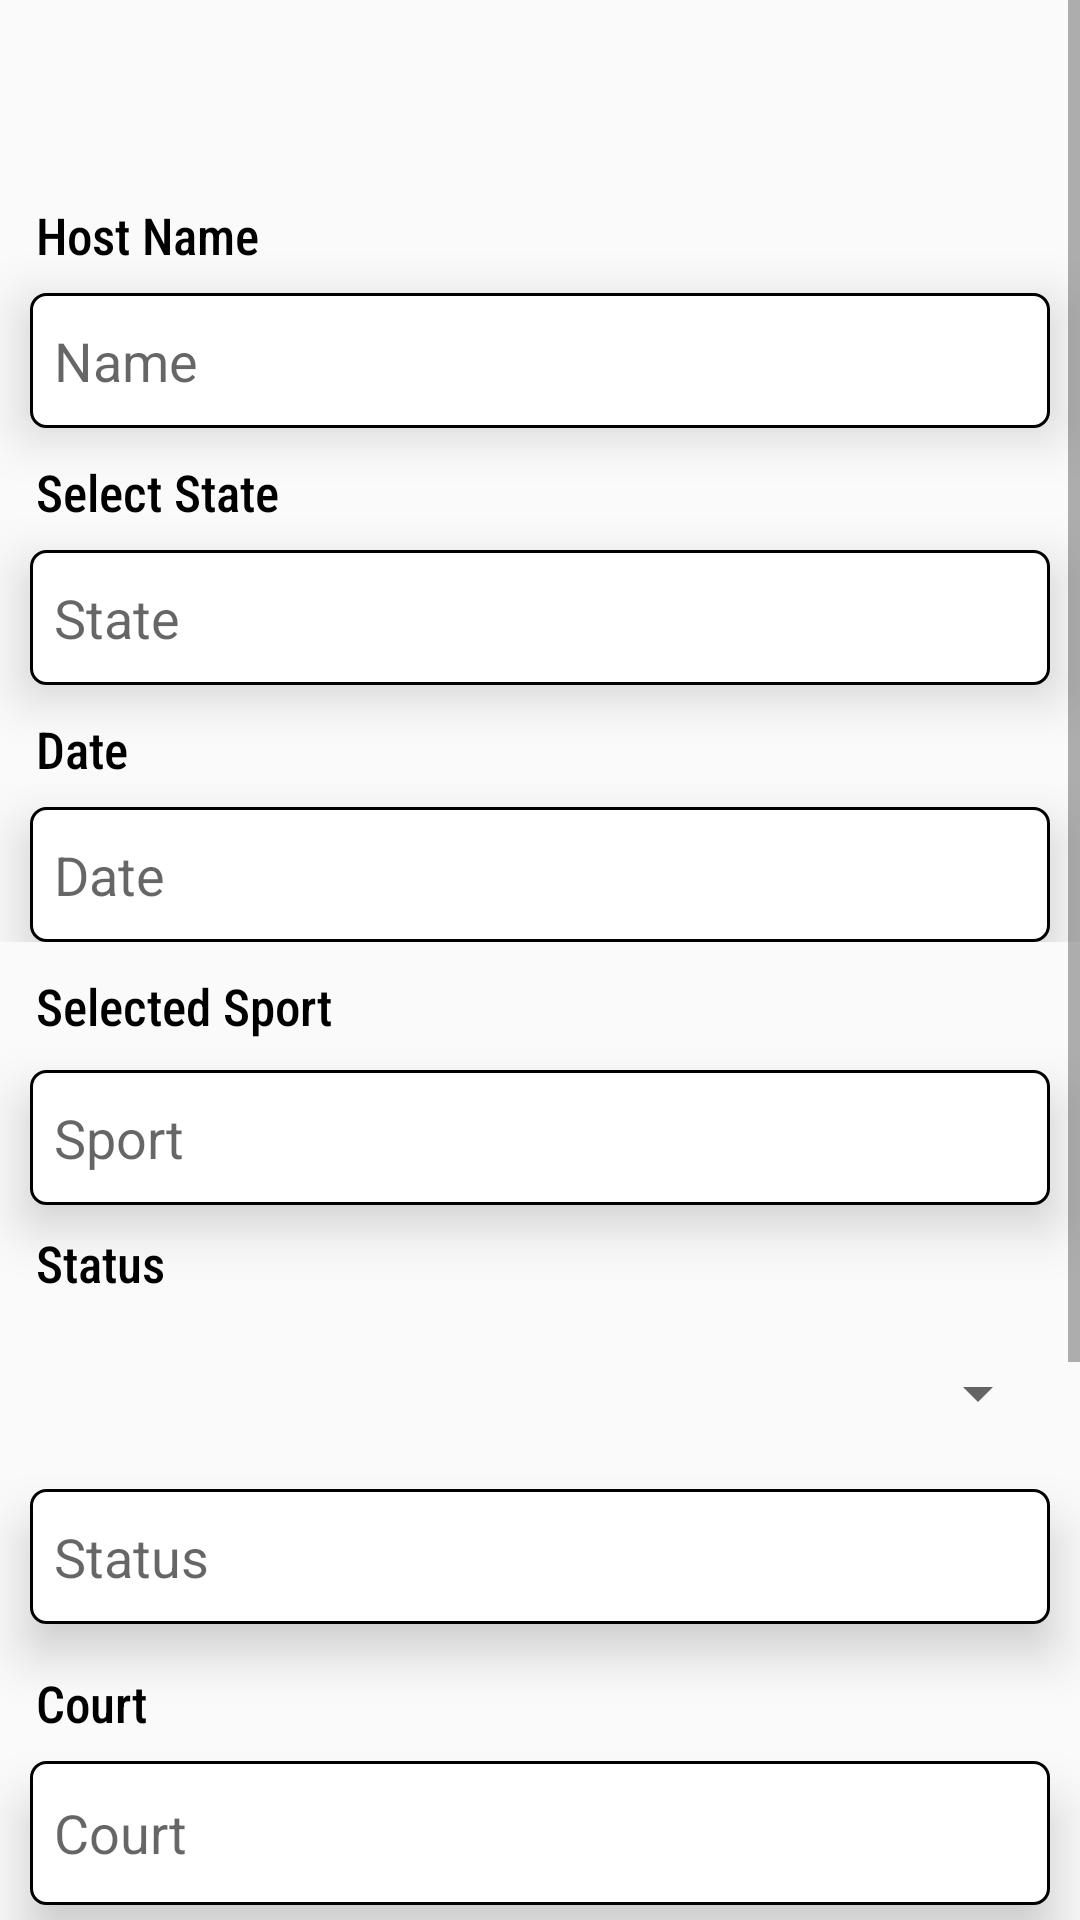

Produce the Android XML layout that renders to this screen, including the resource entries it uses.
<!-- AndroidManifest.xml: application theme Theme.SportCenterV2 -->
<!-- res/layout/activity_user_update_match_details.xml -->
<?xml version="1.0" encoding="utf-8"?>
<LinearLayout
    android:orientation="vertical"
    xmlns:android="http://schemas.android.com/apk/res/android"
    xmlns:app="http://schemas.android.com/apk/res-auto"
    xmlns:tools="http://schemas.android.com/tools"
    android:layout_width="match_parent"
    android:layout_height="match_parent"
    tools:context=".UserUpdateMatchDetailsActivity">

    <ScrollView
        android:layout_width="match_parent"
        android:layout_height="wrap_content">

        <LinearLayout
            android:layout_width="match_parent"
            android:layout_height="wrap_content"
            android:orientation="vertical">

            <ImageView
                android:id="@+id/rbtnDelete"
                android:layout_width="32dp"
                android:layout_height="42dp"
                android:layout_gravity="end"
                android:layout_marginTop="10dp"
                android:layout_marginEnd="15dp"
                android:src="@drawable/ic_baseline_delete_24"/>

            <TextView
                android:layout_width="match_parent"
                android:layout_height="wrap_content"
                android:text="Host Name"
                android:textColor="@color/black"
                android:fontFamily="sans-serif-condensed-medium"
                android:layout_marginStart="12dp"
                android:textSize="17dp"
                android:layout_marginTop="15dp"/>

            <EditText
                android:id="@+id/add_etName"
                android:layout_width="match_parent"
                android:layout_height="45dp"
                android:layout_marginStart="10dp"
                android:textColor="@color/black"
                android:layout_marginEnd="10dp"
                android:background="@drawable/border_box"
                android:layout_marginTop="8dp"
                android:elevation="10dp"
                android:hint="Name"
                android:enabled="false"
                android:paddingStart="8dp"/>

            <TextView
                android:layout_width="match_parent"
                android:layout_height="wrap_content"
                android:text="Select State"
                android:textColor="@color/black"
                android:fontFamily="sans-serif-condensed-medium"
                android:layout_marginStart="12dp"
                android:textSize="17dp"
                android:layout_marginTop="10dp"/>

            <EditText
                android:id="@+id/add_etState"
                android:layout_width="match_parent"
                android:layout_height="45dp"
                android:layout_marginStart="10dp"
                android:layout_marginEnd="10dp"
                android:background="@drawable/border_box"
                android:layout_marginTop="8dp"
                android:textColor="@color/black"
                android:elevation="10dp"
                android:hint="State"
                android:enabled="false"
                android:paddingStart="8dp"/>

            <TextView
                android:layout_width="match_parent"
                android:layout_height="wrap_content"
                android:text="Date"
                android:textColor="@color/black"
                android:fontFamily="sans-serif-condensed-medium"
                android:layout_marginStart="12dp"
                android:textSize="17dp"
                android:layout_marginTop="10dp"/>

            <LinearLayout
                android:layout_width="match_parent"
                android:layout_height="wrap_content"
                android:orientation="horizontal">

                <EditText
                    android:id="@+id/add_etDate"
                    android:layout_width="match_parent"
                    android:layout_height="45dp"
                    android:layout_marginStart="10dp"
                    android:layout_marginEnd="10dp"
                    android:background="@drawable/border_box"
                    android:layout_marginTop="8dp"
                    android:elevation="10dp"
                    android:hint="Date"
                    android:textColor="@color/black"
                    android:inputType="date"
                    android:enabled="false"
                    android:paddingStart="8dp"/>


            </LinearLayout>

            <TextView
                android:layout_width="match_parent"
                android:layout_height="wrap_content"
                android:text="Selected Sport"
                android:textColor="@color/black"
                android:fontFamily="sans-serif-condensed-medium"
                android:layout_marginStart="12dp"
                android:textSize="17dp"
                android:layout_marginTop="10dp"/>

            <EditText
                android:id="@+id/add_etSport"
                android:layout_width="match_parent"
                android:layout_height="45dp"
                android:layout_marginStart="10dp"
                android:layout_marginEnd="10dp"
                android:background="@drawable/border_box"
                android:layout_marginTop="10dp"
                android:elevation="10dp"
                android:hint="Sport"
                android:textColor="@color/black"
                android:enabled="false"
                android:paddingStart="8dp"/>

            <TextView
                android:layout_width="match_parent"
                android:layout_height="wrap_content"
                android:text="Status"
                android:textColor="@color/black"
                android:fontFamily="sans-serif-condensed-medium"
                android:layout_marginStart="12dp"
                android:textSize="17dp"
                android:layout_marginTop="8dp"/>

            <Spinner
                android:id="@+id/spinner2"
                android:layout_width="match_parent"
                android:layout_height="48dp"
                android:layout_marginStart="10dp"
                android:layout_marginTop="8dp"
                android:layout_marginEnd="10dp" />

            <EditText
                android:id="@+id/etGameStatus"
                android:layout_width="match_parent"
                android:layout_height="45dp"
                android:layout_marginStart="10dp"
                android:layout_marginEnd="10dp"
                android:background="@drawable/border_box"
                android:layout_marginTop="8dp"
                android:elevation="10dp"
                android:textColor="@color/black"
                android:hint="Status"
                android:enabled="false"
                android:paddingStart="8dp"/>

            <TextView
                android:layout_width="match_parent"
                android:layout_height="wrap_content"
                android:text="Court"
                android:textColor="@color/black"
                android:fontFamily="sans-serif-condensed-medium"
                android:layout_marginStart="12dp"
                android:textSize="17dp"
                android:layout_marginTop="15dp"/>

            <EditText
                android:id="@+id/etCourt"
                android:layout_width="match_parent"
                android:layout_height="48dp"
                android:layout_marginStart="10dp"
                android:layout_marginTop="8dp"
                android:enabled="false"
                android:layout_marginEnd="10dp"
                android:background="@drawable/border_box"
                android:elevation="10dp"
                android:hint="Court"
                android:paddingStart="8dp"
                android:textColor="@color/black" />

            <TextView
                android:layout_width="match_parent"
                android:layout_height="wrap_content"
                android:text="Selected Time"
                android:textColor="@color/black"
                android:fontFamily="sans-serif-condensed-medium"
                android:layout_marginStart="12dp"
                android:textSize="17dp"
                android:layout_marginTop="15dp"/>

            <EditText
                android:id="@+id/add_etSelectedTime"
                android:layout_width="match_parent"
                android:layout_height="65dp"
                android:layout_marginStart="10dp"
                android:layout_marginEnd="10dp"
                android:background="@drawable/border_box"
                android:layout_marginTop="8dp"
                android:elevation="10dp"
                android:hint="Selected Time"
                android:textColor="@color/black"
                android:enabled="false"
                android:paddingStart="8dp"/>

            <TextView
                android:layout_width="match_parent"
                android:layout_height="wrap_content"
                android:text="Max Number"
                android:textColor="@color/black"
                android:fontFamily="sans-serif-condensed-medium"
                android:layout_marginStart="12dp"
                android:textSize="17dp"
                android:layout_marginTop="15dp"/>

            <EditText
                android:id="@+id/etPeopleNumber"
                android:layout_width="match_parent"
                android:layout_height="48dp"
                android:layout_marginStart="10dp"
                android:layout_marginTop="8dp"
                android:layout_marginEnd="10dp"
                android:background="@drawable/border_box"
                android:elevation="10dp"
                android:hint="Max Number"
                android:paddingStart="8dp"
                android:textColor="@color/black" />

            <Button
                android:id="@+id/btnSubmit"
                android:layout_width="match_parent"
                android:layout_height="wrap_content"
                android:layout_marginTop="15dp"
                android:fontFamily="sans-serif-condensed-medium"
                android:textColor="@color/white"
                android:background="@color/purple"
                android:layout_marginStart="10dp"
                android:textSize="18dp"
                android:layout_marginEnd="10dp"
                android:text="Update"/>

        </LinearLayout>

    </ScrollView>

</LinearLayout>
<!-- resources referenced by this layout -->
<resources>
  <color name="black">#FF000000</color>
  <color name="purple">#6850da</color>
  <color name="white">#FFFFFFFF</color>
  <!-- drawable border_box (drawable-v24) -->
  <?xml version="1.0" encoding="utf-8"?>
  
  <shape xmlns:android="http://schemas.android.com/apk/res/android">
  
      <solid android:color="@color/white"/>
      <stroke
          android:width="1sp"
          android:color="@color/black"/>
      <corners
          android:radius="5dp"
          />
  </shape>
  <style name="Theme.SportCenterV2" parent="Theme.AppCompat.Light.DarkActionBar">
          
          <item name="colorPrimary">@color/purple</item>
          <item name="colorPrimaryVariant">@color/purple_700</item>
          <item name="colorOnPrimary">@color/white</item>
          
          <item name="colorSecondary">@color/teal_200</item>
          <item name="colorSecondaryVariant">@color/teal_700</item>
          <item name="colorOnSecondary">@color/black</item>
          
          <item name="android:statusBarColor">@color/black</item>
          
      </style>
  <color name="purple_700">#FF3700B3</color>
  <color name="teal_200">#FF03DAC5</color>
  <color name="teal_700">#FF018786</color>
</resources>
